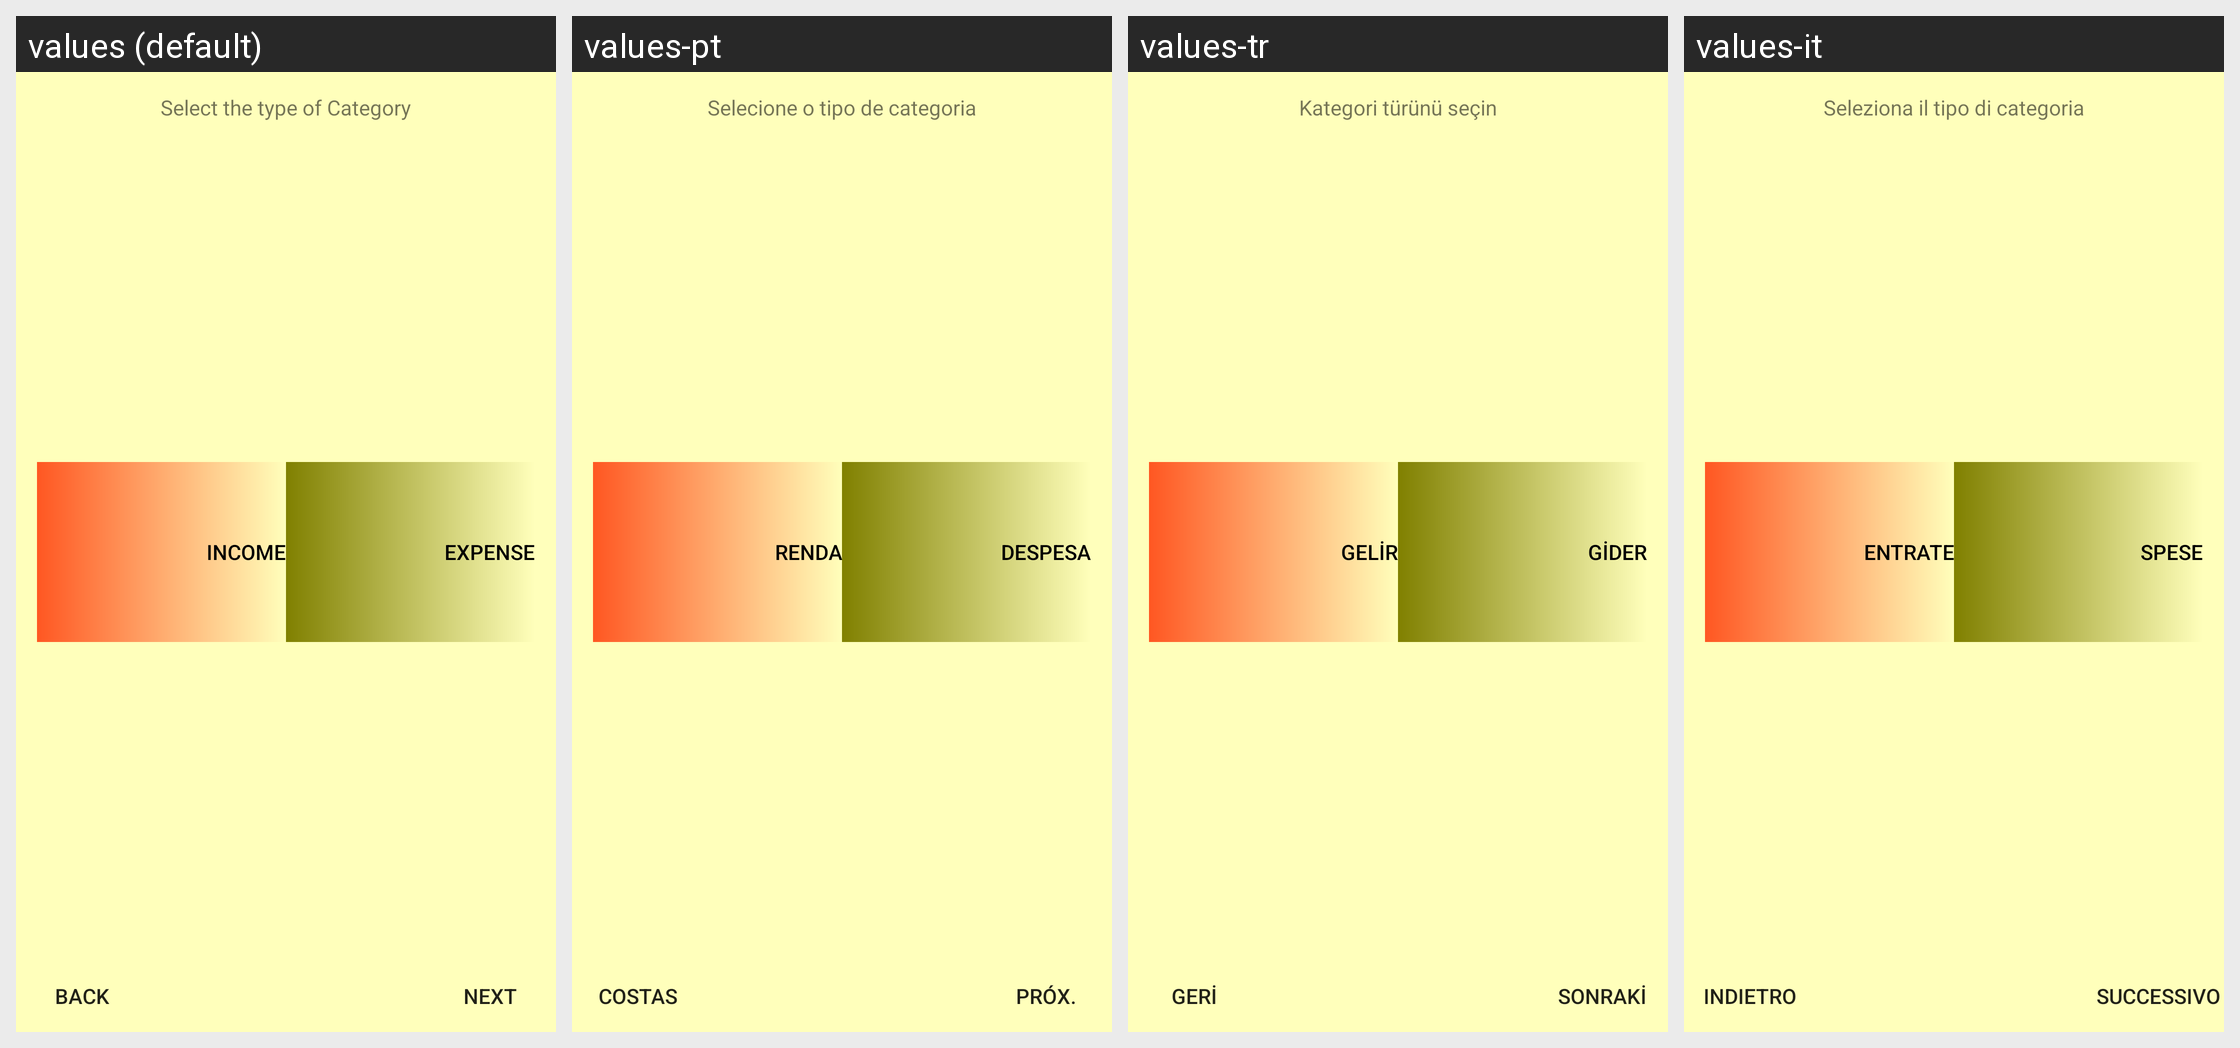

The same Android screen rendered under several of its app's locales, left to right. List the strings drawn on it with the default value and each locale's translation.
Android screen res/layout/fragment_s_category_creation_color.xml rendered under 4 locales, left to right: values (default), values-pt, values-tr, values-it. Device: Nexus 5 (rendered at 1080×1920; each locale shown at half size, 540×960, under a caption strip naming it); theme MyMaterialTheme.Base.
Other locales in the repository, not shown: values-ar, values-es, values-fr, values-hi, values-in, values-ja, values-ko, values-pl, values-ru, values-vi-rVN.
Strings drawn on this screen, with the default value and each locale's value (text and hints the layout hard-codes, and strings that could not be matched under every locale, appear in the picture but are not listed):

choose_category_color
  values: Select the type of Category
  values-pt: Selecione o tipo de categoria
  values-tr: Kategori türünü seçin
  values-it: Seleziona il tipo di categoria

income
  values: Income
  values-pt: Renda
  values-tr: Gelir
  values-it: entrate

expense
  values: Expense
  values-pt: Despesa
  values-tr: Gider
  values-it: spese

back
  values: BACK
  values-pt: Costas
  values-tr: Geri
  values-it: Indietro

next
  values: NEXT
  values-pt: Próx.
  values-tr: Sonraki
  values-it: successivo
